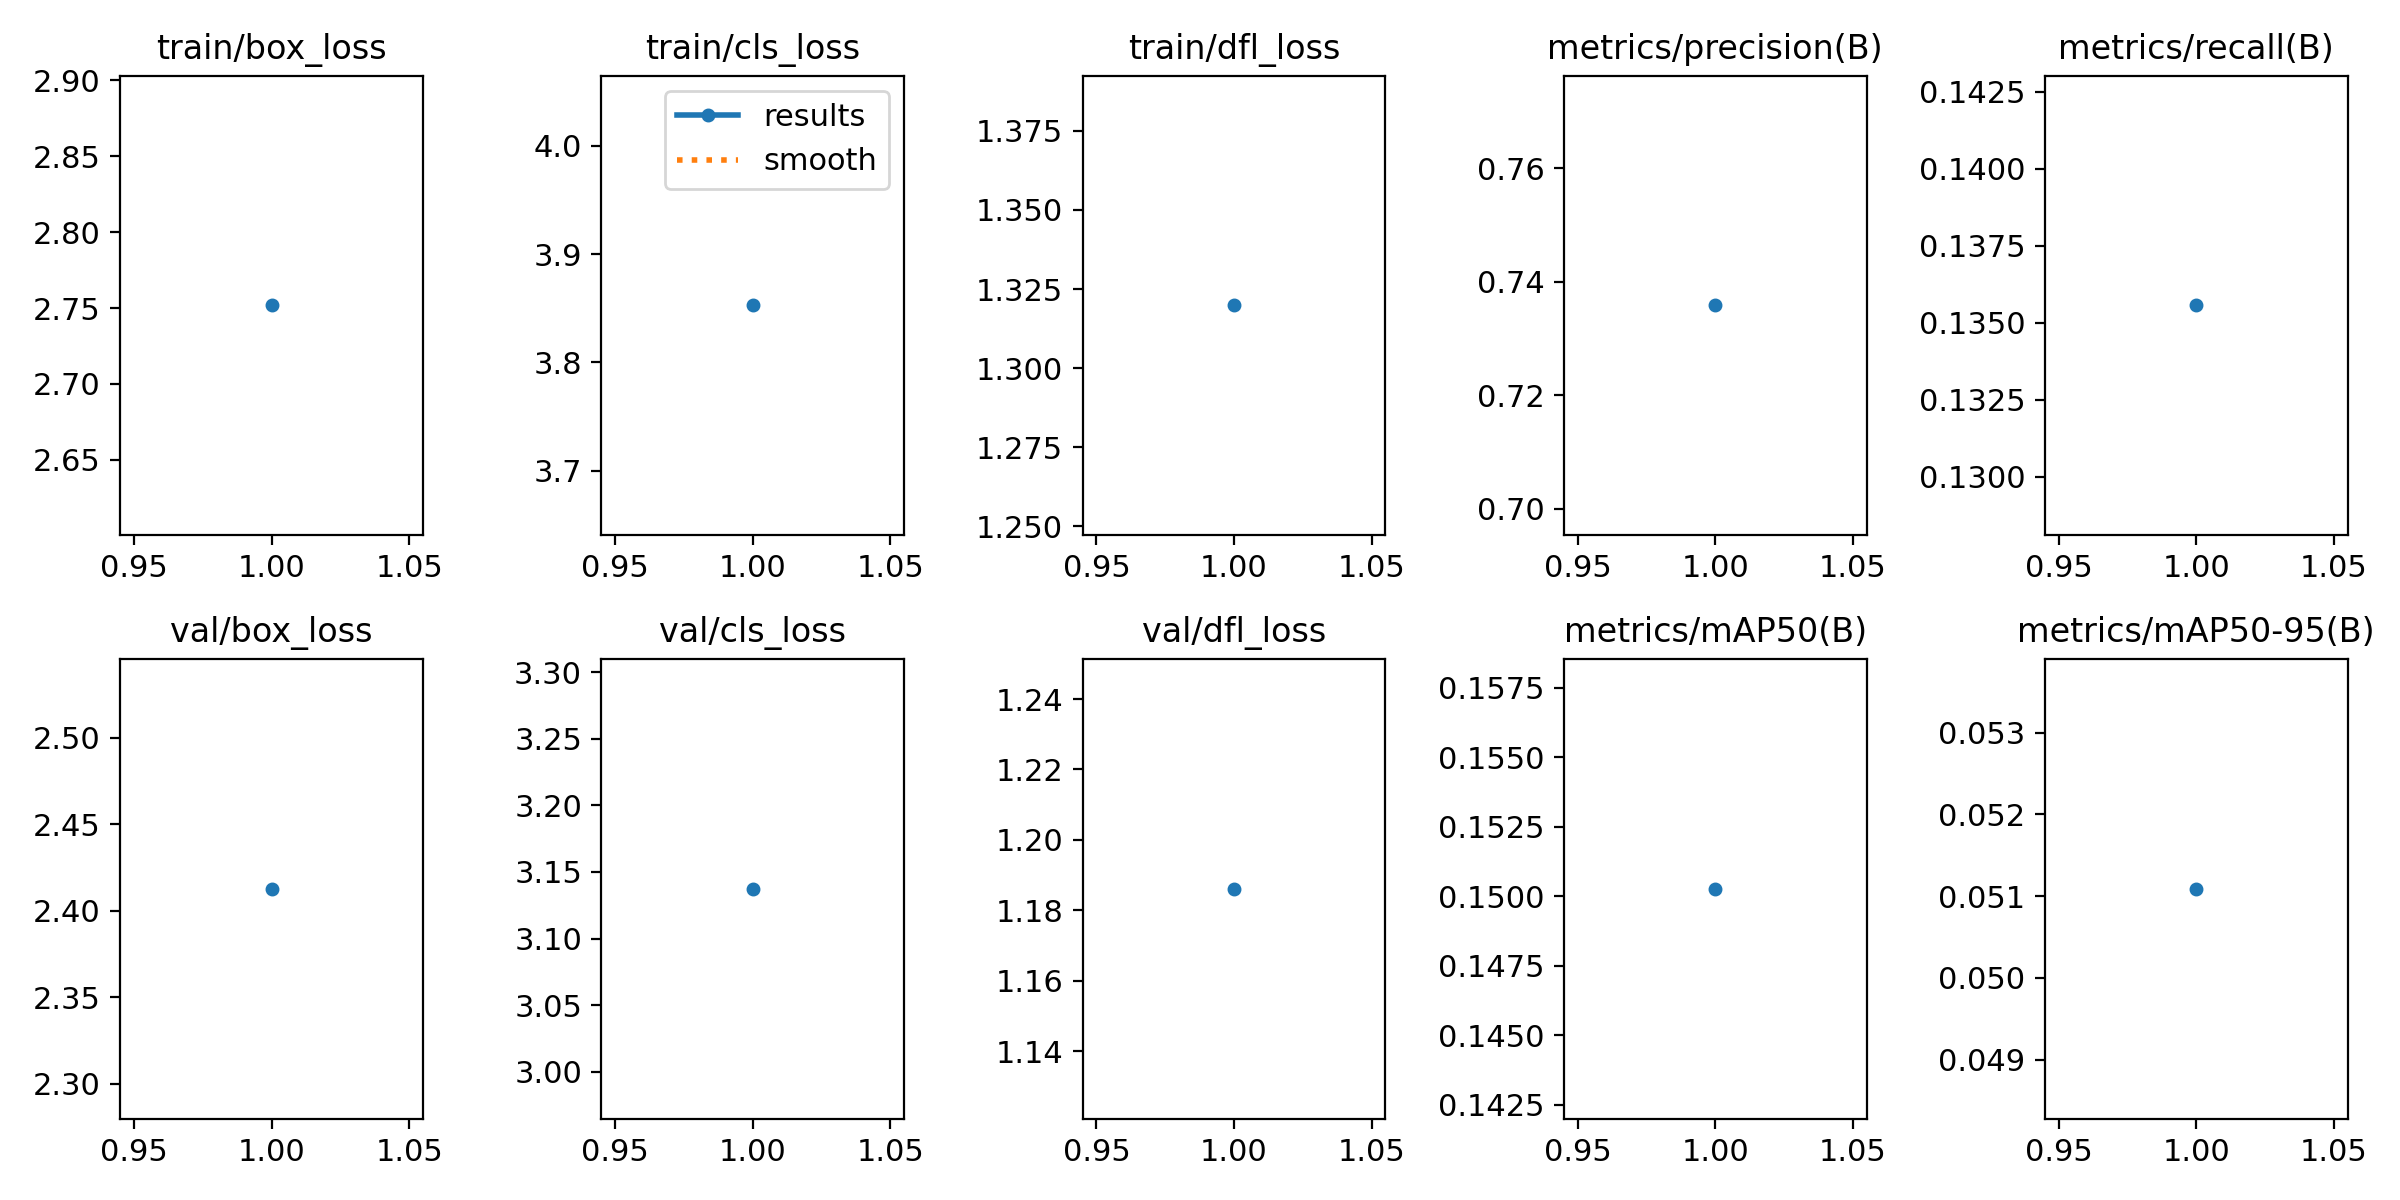

Source data for this figure (header and first rows):
epoch, time, train/box_loss, train/cls_loss, train/dfl_loss, metrics/precision(B), metrics/recall(B), metrics/mAP50(B), metrics/mAP50-95(B), val/box_loss, val/cls_loss, val/dfl_loss, lr/pg0, lr/pg1, lr/pg2
1, 66.28, 2.752, 3.853, 1.32, 0.7358, 0.1356, 0.1503, 0.05109, 2.413, 3.137, 1.186, 0.003296, 0.003296, 0.07033
